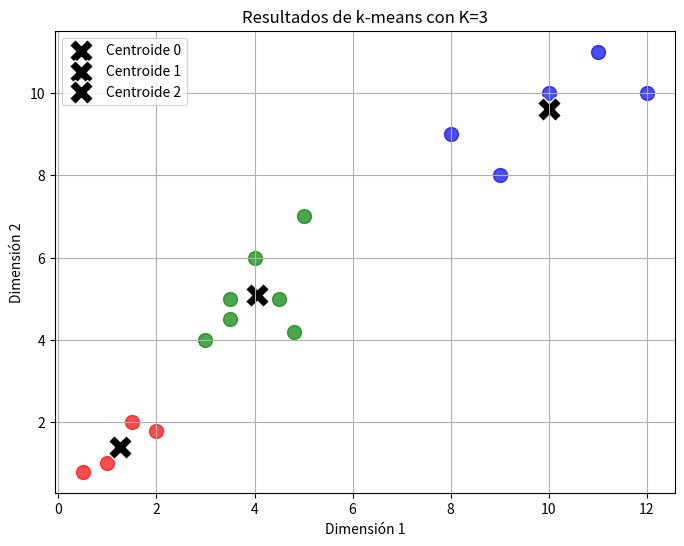

The matplotlib source for this figure:
import random
import math
import matplotlib.pyplot as plt

def calcular_distancia_euclidiana(punto_a, punto_b):
    """Calcula la distancia euclidiana entre dos puntos (listas)."""
    sum_sq_diff = 0
    for i in range(len(punto_a)):
        sum_sq_diff += (punto_a[i] - punto_b[i]) ** 2
    return math.sqrt(sum_sq_diff)


def calcular_centroide(grupo_puntos):
    """Calcula el nuevo centroide como la media de un grupo de puntos."""
    if not grupo_puntos:
        return None

    dimension = len(grupo_puntos[0])
    nuevo_centroide = [0] * dimension

    for punto in grupo_puntos:
        for i in range(dimension):
            nuevo_centroide[i] += punto[i]

    num_puntos = len(grupo_puntos)
    for i in range(dimension):
        nuevo_centroide[i] /= num_puntos

    return nuevo_centroide


def k_means(datos, k, max_iter=100):
    """
    Implementa el algoritmo k-means.}
    """

    if k > len(datos):
        raise ValueError("K no puede ser mayor que el número de datos.")

    centroides = random.sample(datos, k)
    asignaciones = [-1] * len(datos)

    for iteracion in range(max_iter):

        centroides_ant = [list(c) for c in centroides]

        # FASE 1: ASIGNACIÓN (E-step)
        for i, punto in enumerate(datos):
            min_distancia = float('inf')
            mejor_centroide_indice = -1

            for j, centroide in enumerate(centroides):
                distancia = calcular_distancia_euclidiana(punto, centroide)

                if distancia < min_distancia:
                    min_distancia = distancia
                    mejor_centroide_indice = j

            asignaciones[i] = mejor_centroide_indice

        # FASE 2: ACTUALIZACIÓN (M-step)
        nuevos_grupos = [[] for _ in range(k)]

        for i, punto in enumerate(datos):
            cluster_idx = asignaciones[i]
            nuevos_grupos[cluster_idx].append(punto)

        centroides_actualizados = []
        for i, grupo in enumerate(nuevos_grupos):
            if grupo:
                centroides_actualizados.append(calcular_centroide(grupo))
            else:
                centroides_actualizados.append(random.choice(datos))

        centroides = centroides_actualizados

        # VERIFICAR CONVERGENCIA
        convergencia = True
        for i in range(k):
            if calcular_distancia_euclidiana(centroides[i], centroides_ant[i]) > 1e-4:
                convergencia = False
                break

        if convergencia:
            break

    return centroides, asignaciones


# Uso y ploteo del algoritmo k-means

# Datos de ejemplo (puntos en 2D)
datos_ejemplo = [
    [1.0, 1.0], [1.5, 2.0], [3.0, 4.0], [5.0, 7.0],
    [3.5, 5.0], [4.5, 5.0], [3.5, 4.5], [10.0, 10.0],
    [9.0, 8.0], [8.0, 9.0], [11.0, 11.0], [12.0, 10.0],
    [0.5, 0.8], [2.0, 1.8], [4.0, 6.0], [4.8, 4.2]
]

K_CLUSTERS = 3

if __name__ == "__main__":
    centroides_finales, asignaciones_finales = k_means(datos_ejemplo, K_CLUSTERS)

    print(f"--- Algoritmo k-means (K={K_CLUSTERS}) ---")
    print("Centroides Finales:")
    for i, c in enumerate(centroides_finales):
        c_formateado = [round(coord, 4) for coord in c]
        print(f"Cluster {i}: {c_formateado}")

    print("\nAsignaciones de Datos (Punto -> Cluster):")
    for i, (punto, cluster) in enumerate(zip(datos_ejemplo, asignaciones_finales)):
        print(f"{punto} -> Cluster {cluster}")

    # PLOTEO DE RESULTADOS -
    if len(datos_ejemplo[0]) == 2: # Solo si los datos son 2D
        plt.figure(figsize=(8, 6))

        # Generar una lista de colores para los clusters
        # Se asegura que haya suficientes colores para K_CLUSTERS
        colores = ['r', 'g', 'b', 'c', 'm', 'y', 'k']
        colores_clusters = colores[:K_CLUSTERS] if K_CLUSTERS <= len(colores) else plt.cm.get_cmap('hsv', K_CLUSTERS)(
            range(K_CLUSTERS))

        # Plotear cada punto de dato con el color de su cluster asignado
        for i, punto in enumerate(datos_ejemplo):
            cluster_idx = asignaciones_finales[i]
            plt.scatter(punto[0], punto[1], color=colores_clusters[cluster_idx], alpha=0.7,
                        s=100)  # s es el tamaño del punto

        # Plotear los centroides finales
        for i, centroide in enumerate(centroides_finales):
            plt.scatter(centroide[0], centroide[1], color='black', marker='X', s=300, edgecolor='white', linewidth=1,
                        label=f'Centroide {i}')

        plt.title(f'Resultados de k-means con K={K_CLUSTERS}')
        plt.xlabel('Dimensión 1')
        plt.ylabel('Dimensión 2')
        plt.legend()
        plt.grid(True)
        plt.show()
    else:
        print("\nNo se puede plotear porque los datos no son bidimensionales.")